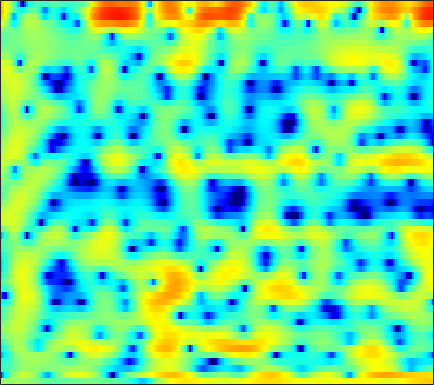

Values plotted in this chart, from the file beside it:
0.73208, 0.703, 0.7146, 0.78158, 0.84794, 0.9409, 1.0313, 1.0844, 1.1305, 1.137, 1.093, 1.0305, 0.90323, 0.71556, 0.54226, 0.27512, -0.028429, -0.26669, -0.59217, -0.89424, -1.1518, -1.3139, -1.484, -1.5814
-15.34, -9.906, -5.752, -3.064, -1.574, -0.04166, 1.1, 1.756, 2.403, 2.819, 3.024, 3.044, 2.889, 2.517, 2.086, 1.288, 0.1993, -0.8438, -2.605, -4.888, -7.644, -9.446, -9.394, -6.861
-3.894, -3.591, -3.071, -2.465, -1.987, -1.354, -0.7588, -0.3522, 0.1171, 0.4909, 0.7693, 0.9182, 1.031, 1.045, 1, 0.881, 0.7036, 0.5468, 0.3257, 0.1223, -0.03725, -0.1135, -0.1419, -0.08777
-4.821, -4.338, -3.632, -2.893, -2.345, -1.642, -0.991, -0.5447, -0.0187, 0.417, 0.7732, 0.9896, 1.208, 1.35, 1.414, 1.451, 1.439, 1.401, 1.316, 1.199, 1.05, 0.9182, 0.719, 0.4879
-9.987, -7.845, -5.535, -3.701, -2.563, -1.319, -0.3346, 0.2585, 0.8735, 1.298, 1.562, 1.67, 1.706, 1.651, 1.575, 1.459, 1.363, 1.315, 1.3, 1.316, 1.335, 1.327, 1.25, 1.052
-6.626, -5.174, -3.342, -1.738, -0.7073, 0.406, 1.219, 1.638, 1.944, 1.947, 1.651, 1.221, 0.3379, -0.9344, -2.155, -4.051, -5.796, -6.332, -5.426, -3.584, -1.794, -0.6686, 0.5022, 1.331
-3.979, -2.85, -1.544, -0.4556, 0.2202, 0.9345, 1.42, 1.627, 1.687, 1.478, 0.9865, 0.424, -0.6059, -1.958, -3.178, -4.959, -6.499, -6.971, -6.37, -4.945, -3.39, -2.321, -1.076, -0.03834
-1.001, -0.4346, 0.2845, 0.9222, 1.32, 1.73, 1.996, 2.088, 2.066, 1.873, 1.502, 1.112, 0.4658, -0.2984, -0.931, -1.796, -2.618, -3.165, -3.761, -4.139, -4.229, -4.082, -3.594, -2.837
0.1567, 0.6523, 1.292, 1.874, 2.25, 2.651, 2.924, 3.031, 3.04, 2.891, 2.575, 2.222, 1.593, 0.7718, 0.01613, -1.19, -2.696, -4.083, -6.411, -9.594, -14.22, -17.79, -14.71, -9.885
-1.944, -0.9585, 0.1669, 1.096, 1.676, 2.303, 2.765, 2.999, 3.16, 3.152, 2.971, 2.721, 2.229, 1.555, 0.9263, -0.08368, -1.296, -2.325, -3.816, -5.351, -6.639, -7.179, -7.103, -6.311
-3.649, -2.437, -1.079, 0.03719, 0.7472, 1.541, 2.164, 2.527, 2.873, 3.048, 3.058, 2.959, 2.679, 2.242, 1.817, 1.132, 0.3458, -0.2998, -1.197, -2.087, -2.892, -3.414, -3.958, -4.313
-3.148, -2.513, -1.611, -0.663, 0.05023, 0.9618, 1.774, 2.3, 2.873, 3.275, 3.491, 3.53, 3.412, 3.108, 2.756, 2.132, 1.338, 0.6335, -0.4336, -1.62, -2.925, -3.967, -5.389, -6.744
-5.581, -5.639, -5.019, -3.619, -2.322, -0.5952, 0.9556, 1.938, 2.985, 3.739, 4.211, 4.385, 4.394, 4.149, 3.801, 3.128, 2.211, 1.364, 0.006807, -1.657, -3.683, -5.505, -8.529, -12.67
-11.42, -16.48, -17.29, -9.18, -5.479, -2.103, 0.2985, 1.672, 3.044, 3.989, 4.567, 4.778, 4.79, 4.508, 4.12, 3.37, 2.362, 1.449, 0.0144, -1.653, -3.511, -5.027, -7.18, -9.347
-4.045, -3.885, -3.254, -2.132, -1.107, 0.3298, 1.663, 2.523, 3.443, 4.084, 4.427, 4.493, 4.319, 3.851, 3.314, 2.354, 1.13, 0.05133, -1.56, -3.299, -5.099, -6.428, -8.071, -9.522
-2.96, -2.219, -1.12, 0.004512, 0.8351, 1.888, 2.839, 3.434, 4.042, 4.415, 4.526, 4.428, 4.04, 3.339, 2.592, 1.291, -0.3894, -1.907, -4.303, -7.146, -10.31, -12.55, -14.57, -15.1
-6.02, -4.209, -2.125, -0.3733, 0.7672, 2.06, 3.087, 3.701, 4.305, 4.649, 4.724, 4.594, 4.16, 3.41, 2.626, 1.249, -0.5545, -2.226, -4.987, -8.486, -13.02, -17.04, -19.91, -17.98
-8.009, -5.861, -3.408, -1.359, -0.05497, 1.416, 2.555, 3.233, 3.904, 4.312, 4.471, 4.417, 4.121, 3.566, 2.978, 1.954, 0.6724, -0.4595, -2.16, -4.03, -5.997, -7.382, -9.086, -10.63
-7.851, -5.947, -3.717, -1.817, -0.5977, 0.7507, 1.847, 2.502, 3.163, 3.6, 3.823, 3.86, 3.747, 3.446, 3.104, 2.502, 1.734, 1.056, 0.02292, -1.135, -2.386, -3.421, -4.926, -6.625
-6.44, -4.925, -3.191, -1.733, -0.7913, 0.2375, 1.067, 1.566, 2.063, 2.406, 2.597, 2.665, 2.66, 2.559, 2.421, 2.171, 1.824, 1.512, 1.008, 0.4239, -0.2593, -0.8439, -1.679, -2.584
-3.573, -2.965, -2.119, -1.314, -0.7896, -0.1836, 0.2602, 0.4679, 0.6109, 0.6323, 0.589, 0.5445, 0.516, 0.5587, 0.6326, 0.7627, 0.8956, 0.9731, 1.024, 0.9844, 0.8566, 0.7241, 0.4763, 0.1729
-2.766, -2.452, -1.79, -1.062, -0.6093, -0.1849, -0.07766, -0.2332, -0.7382, -1.589, -2.618, -3.333, -3.816, -3.49, -2.824, -1.764, -0.7454, -0.09709, 0.6125, 1.141, 1.529, 1.748, 1.918, 1.986
-9.509, -6.62, -3.144, -0.8768, 0.2347, 0.9969, 1.073, 0.7114, -0.4385, -2.539, -6.128, -10.77, -33.68, -12.18, -7.547, -4.189, -2.175, -1.14, -0.095, 0.7433, 1.475, 1.929, 2.457, 2.847
-2.337, -1.465, 0.2213, 1.667, 2.428, 2.996, 3.061, 2.779, 1.992, 0.8043, -0.6657, -1.78, -2.935, -3.47, -3.583, -3.682, -3.951, -4.172, -4.232, -3.676, -2.567, -1.596, -0.3561, 0.6291
2.998, 3.067, 3.29, 3.562, 3.706, 3.79, 3.68, 3.438, 2.932, 2.216, 1.317, 0.5327, -0.6476, -2.025, -3.266, -5.397, -8.511, -12.12, -22.86, -19.47, -11.35, -8.339, -5.767, -4.147
3.217, 3.342, 3.525, 3.69, 3.778, 3.803, 3.701, 3.535, 3.167, 2.628, 1.91, 1.25, 0.2022, -1.07, -2.171, -3.837, -5.668, -7.044, -8.474, -9.072, -8.926, -8.536, -7.985, -7.512
1.675, 2.097, 2.627, 3.073, 3.346, 3.594, 3.702, 3.688, 3.528, 3.207, 2.726, 2.257, 1.494, 0.5758, -0.208, -1.359, -2.604, -3.566, -4.871, -6.214, -7.619, -8.752, -10.44, -12.05
-1.307, -0.2285, 0.984, 1.947, 2.511, 3.087, 3.472, 3.637, 3.715, 3.631, 3.391, 3.112, 2.607, 1.96, 1.375, 0.4651, -0.5935, -1.499, -2.89, -4.534, -6.543, -8.434, -11.71, -16.61
-3.842, -2.207, -0.5412, 0.7093, 1.432, 2.17, 2.709, 2.993, 3.243, 3.351, 3.325, 3.219, 2.961, 2.567, 2.179, 1.541, 0.751, 0.05123, -1.023, -2.257, -3.676, -4.812, -6.389, -7.819
-2.773, -1.858, -0.8299, -0.009432, 0.5006, 1.053, 1.502, 1.792, 2.119, 2.375, 2.558, 2.634, 2.645, 2.535, 2.375, 2.048, 1.59, 1.17, 0.5013, -0.2786, -1.142, -1.834, -2.786, -3.729
-1.032, -0.8133, -0.6315, -0.5694, -0.5745, -0.5475, -0.4242, -0.2056, 0.2301, 0.7727, 1.32, 1.681, 2.058, 2.296, 2.378, 2.361, 2.219, 2.033, 1.687, 1.231, 0.6884, 0.2099, -0.4879, -1.299
0.445, 0.1753, -0.4901, -1.569, -2.687, -4.411, -5.609, -5.409, -3.807, -1.883, -0.3073, 0.5876, 1.444, 1.996, 2.251, 2.448, 2.521, 2.505, 2.421, 2.257, 1.982, 1.719, 1.241, 0.6356
1.906, 1.605, 0.7349, -0.8083, -2.639, -6.354, -11.34, -10.56, -5.74, -2.498, -0.6009, 0.2602, 0.8798, 1.081, 1.087, 1.071, 1.141, 1.271, 1.517, 1.761, 1.895, 1.914, 1.768, 1.488
2.569, 2.842, 2.864, 2.531, 2.139, 1.517, 1.062, 0.9214, 1.002, 1.113, 0.9915, 0.605, -0.4165, -2.068, -3.623, -5.507, -5.667, -4.573, -2.861, -1.56, -0.7179, -0.375, -0.1661, -0.1867
1.804, 2.644, 3.437, 3.897, 4.087, 4.149, 4.062, 3.887, 3.517, 2.914, 1.985, 0.9668, -0.9571, -3.783, -6.761, -11.65, -11.98, -9.189, -6.554, -5.2, -4.708, -4.74, -5.002, -5.369
0.7875, 1.752, 2.776, 3.542, 3.931, 4.265, 4.364, 4.308, 4.021, 3.507, 2.729, 1.984, 0.7746, -0.6201, -1.698, -3.02, -4.054, -4.645, -5.451, -6.501, -8.144, -9.845, -13.09, -16.83
-0.08528, 0.8049, 1.84, 2.683, 3.184, 3.671, 3.949, 4.026, 3.952, 3.678, 3.217, 2.767, 2.029, 1.164, 0.4446, -0.5968, -1.735, -2.697, -4.141, -5.929, -8.189, -10.34, -13.77, -17.38
-1.517, -0.4893, 0.7224, 1.72, 2.342, 2.975, 3.408, 3.591, 3.684, 3.601, 3.368, 3.092, 2.618, 2.025, 1.504, 0.7113, -0.2134, -1.002, -2.204, -3.609, -5.209, -6.521, -8.405, -10.32
-3.305, -1.942, -0.4288, 0.7936, 1.514, 2.254, 2.751, 2.982, 3.118, 3.099, 2.95, 2.773, 2.476, 2.119, 1.818, 1.357, 0.815, 0.347, -0.3859, -1.236, -2.219, -3.029, -4.223, -5.51
-4.08, -2.644, -1.023, 0.2622, 0.9984, 1.702, 2.093, 2.215, 2.151, 1.912, 1.576, 1.336, 1.089, 0.9741, 0.9604, 0.9967, 1.011, 0.9691, 0.8087, 0.517, 0.08208, -0.3258, -0.953, -1.675
-4.084, -2.531, -0.787, 0.5114, 1.215, 1.762, 1.872, 1.658, 0.9896, -0.1218, -1.536, -2.561, -3.316, -2.872, -2.006, -0.7314, 0.3337, 0.9229, 1.445, 1.679, 1.69, 1.562, 1.285, 0.878
-3.774, -1.853, 0.04615, 1.363, 1.992, 2.394, 2.278, 1.81, 0.6245, -1.424, -4.877, -9.319, -21.92, -10.28, -5.741, -2.312, -0.279, 0.7072, 1.54, 1.966, 2.099, 2.052, 1.818, 1.473
-1.413, -0.1984, 1.12, 2.076, 2.549, 2.857, 2.789, 2.503, 1.777, 0.7435, -0.4804, -1.339, -2.022, -1.901, -1.429, -0.6457, 0.02058, 0.3766, 0.605, 0.6036, 0.3801, 0.1081, -0.3884, -0.9701
0.6151, 1.267, 2.041, 2.639, 2.97, 3.212, 3.239, 3.128, 2.82, 2.369, 1.858, 1.463, 0.9885, 0.5873, 0.3387, 0.006651, -0.368, -0.7101, -1.271, -1.978, -2.833, -3.582, -4.662, -5.86
1.55, 2.064, 2.657, 3.125, 3.373, 3.57, 3.612, 3.537, 3.34, 3.014, 2.582, 2.203, 1.62, 0.9369, 0.3542, -0.528, -1.544, -2.408, -3.667, -5.063, -6.564, -7.785, -9.624, -11.82
1.867, 2.453, 3.072, 3.504, 3.702, 3.828, 3.806, 3.709, 3.478, 3.159, 2.728, 2.336, 1.677, 0.838, 0.04766, -1.236, -2.838, -4.258, -6.426, -8.73, -10.86, -12.13, -13.48, -14.97
2.213, 2.937, 3.587, 3.909, 3.98, 3.87, 3.6, 3.354, 2.996, 2.681, 2.403, 2.163, 1.739, 1.091, 0.3896, -0.9345, -2.833, -4.765, -8.297, -13.81, -24.12, -23.59, -16.73, -14.29
3.246, 3.876, 4.281, 4.232, 3.911, 3.111, 1.969, 0.999, -0.0343, -0.3291, 0.1793, 0.7551, 1.404, 1.674, 1.582, 1.014, -0.07388, -1.223, -3.204, -5.43, -7.278, -7.9, -7.684, -7.204
3.267, 3.531, 3.514, 3.037, 2.31, 0.6996, -1.964, -5.206, -14.04, -15.73, -6.094, -2.88, -0.3339, 1.09, 1.682, 1.994, 1.879, 1.6, 1.025, 0.3719, -0.2364, -0.6282, -1.021, -1.318
1.33, 1.41, 1.309, 0.9235, 0.4186, -0.5351, -1.787, -2.799, -3.834, -3.907, -2.959, -1.978, -0.7276, 0.2706, 0.8057, 1.274, 1.488, 1.515, 1.425, 1.218, 0.9704, 0.7679, 0.4713, 0.1831
-0.6086, -0.4328, -0.303, -0.3191, -0.4154, -0.6218, -0.871, -1.037, -1.142, -1.072, -0.8096, -0.5128, -0.07423, 0.3519, 0.6296, 0.9099, 1.088, 1.144, 1.145, 1.069, 0.9242, 0.7955, 0.5964, 0.3668
-2.13, -1.672, -1.217, -0.9092, -0.7517, -0.6228, -0.5248, -0.4481, -0.3271, -0.1555, 0.05566, 0.2359, 0.4852, 0.7102, 0.8589, 1.006, 1.092, 1.117, 1.083, 1.001, 0.8583, 0.7195, 0.5217, 0.2984
-2.566, -1.881, -1.296, -0.9512, -0.793, -0.6412, -0.4919, -0.3522, -0.1264, 0.1486, 0.4425, 0.6487, 0.9062, 1.117, 1.226, 1.316, 1.323, 1.29, 1.184, 1.015, 0.8177, 0.6363, 0.3608, 0.07265
-0.2778, -0.1073, -0.1848, -0.5209, -0.8365, -1.15, -1.224, -1.076, -0.6344, -0.07013, 0.5141, 0.9103, 1.332, 1.625, 1.746, 1.781, 1.684, 1.527, 1.267, 0.9408, 0.607, 0.3681, 0.01318, -0.3792
4.208, 3.384, 1.87, -0.2071, -2.117, -4.705, -5.681, -4.73, -2.707, -0.9, 0.4533, 1.232, 1.951, 2.343, 2.459, 2.346, 1.985, 1.548, 0.8335, 0.1446, -0.4627, -0.7594, -0.975, -1.228
8.124, 6.756, 4.438, 1.333, -1.732, -7.036, -9.765, -7.337, -3.967, -1.819, -0.3486, 0.4518, 1.263, 1.747, 1.848, 1.583, 0.742, -0.2809, -2.375, -5.114, -7.077, -6.785, -4.968, -3.6
8.912, 7.625, 5.664, 3.512, 1.843, -0.36, -2.227, -3.353, -4.525, -5.347, -5.262, -4.596, -3.286, -2.095, -1.547, -1.339, -1.91, -2.875, -5.037, -8.463, -11.6, -10.39, -7.177, -5.028
8.192, 7.051, 5.405, 3.66, 2.264, 0.1954, -2.185, -4.282, -8.323, -15.93, -25.11, -13.71, -8.111, -5.327, -4.013, -3.03, -2.591, -2.593, -2.816, -3.051, -3.11, -3.029, -2.633, -2.204
